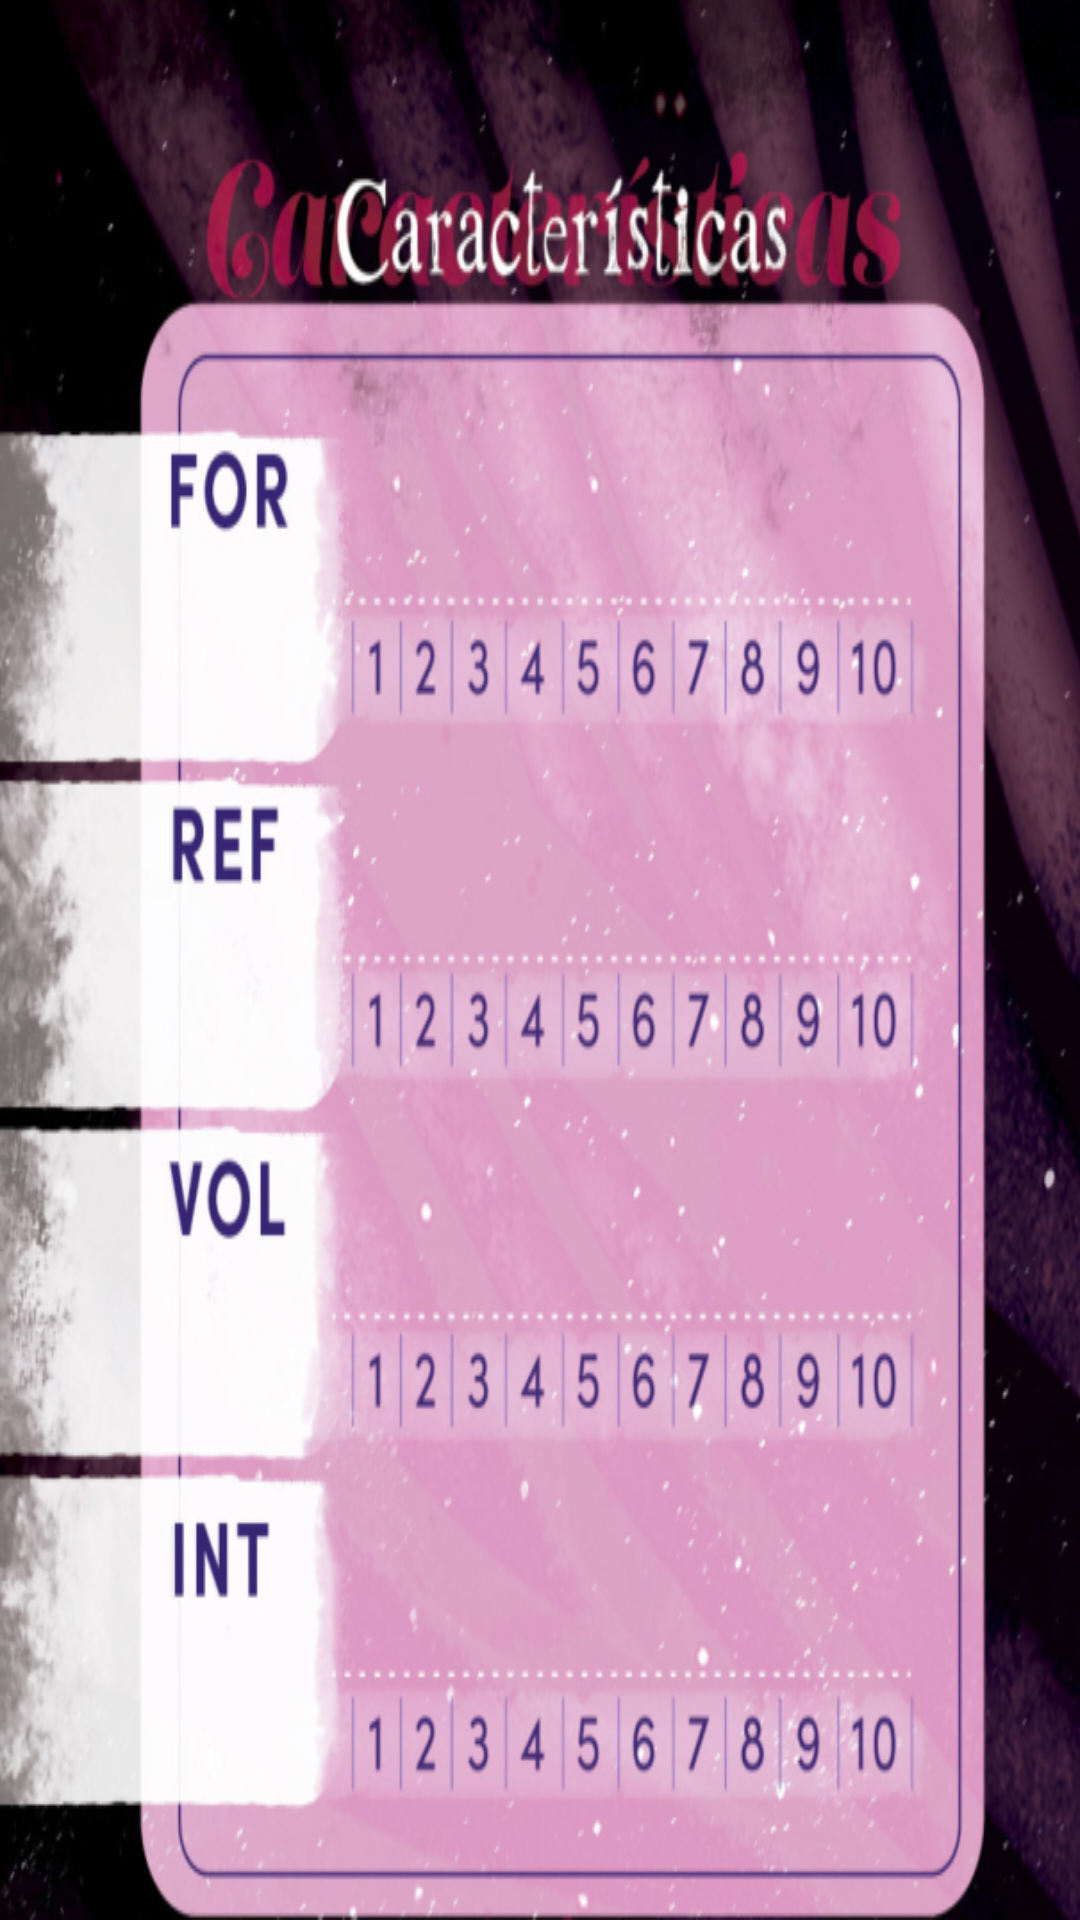

Write the Android layout XML for this screen, with the resource values it uses.
<!-- AndroidManifest.xml: application theme Theme.UF1_Proyecto -->
<!-- res/layout/fragment_character_caracteristicas.xml -->
<?xml version="1.0" encoding="utf-8"?>
<FrameLayout xmlns:android="http://schemas.android.com/apk/res/android"
    xmlns:app="http://schemas.android.com/apk/res-auto"
    xmlns:tools="http://schemas.android.com/tools"
    android:layout_width="match_parent"
    android:layout_height="600dp"
    tools:context=".CharacterCaracteristicasFragment"
    android:background="@drawable/caracteristicascharactersheet"
    >



</FrameLayout>
<!-- resources referenced by this layout -->
<resources>
  <!-- drawable caracteristicascharactersheet: png bitmap (drawable, 548365 bytes) -->
  <style name="Theme.UF1_Proyecto" parent="Base.Theme.UF1_Proyecto" />
  <style name="Base.Theme.UF1_Proyecto" parent="Theme.Material3.DayNight.NoActionBar">
          
          <item name="colorPrimary">#E0B0FF</item>
      </style>
</resources>
